Run: headless pygame with SDL's dummy video driver; simulated clock (each Clock.tick advances the game by its frame time, no real sleeping); random seed 0; keys injected as events and as key.get_pressed() state; no mouse input.
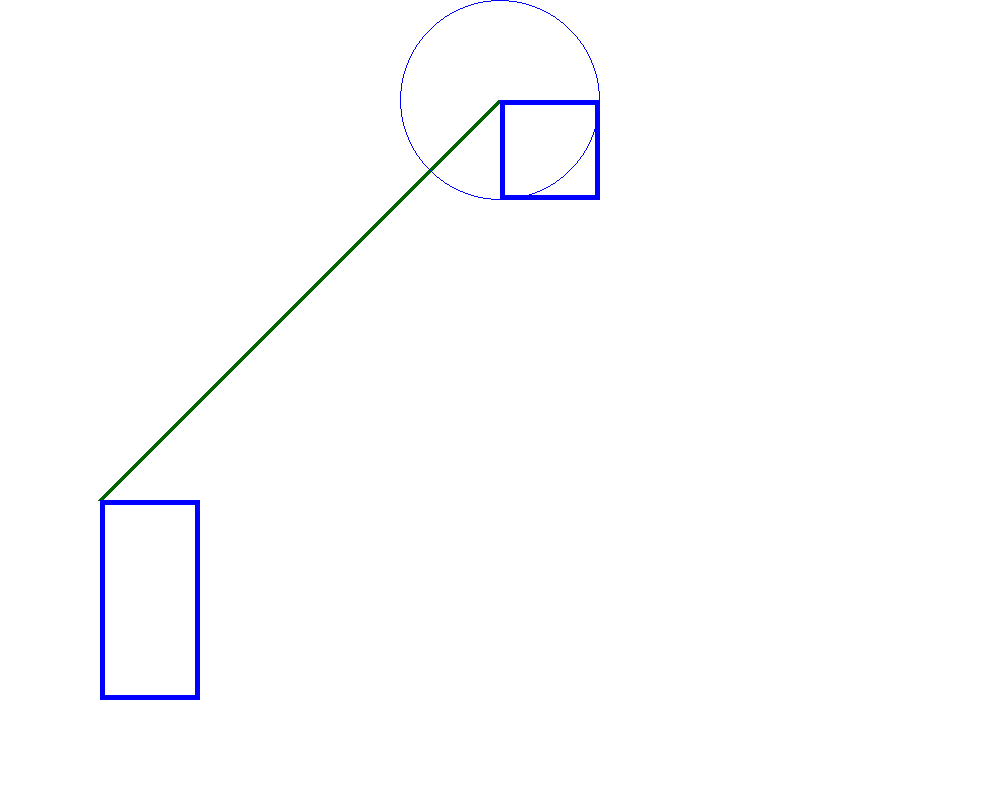
Frame 1 of 4 · flips 1–60 · no input
Frame 2 of 4 · flips 61–180 · tapped SPACE, RETURN · held RIGHT (→), D · screen unchanged from frame 1, image omitted
Frame 3 of 4 · flips 181–300 · held DOWN (↓), S · screen unchanged from frame 2, image omitted
Frame 4 of 4 · flips 301–420 · held LEFT (←), A, UP (↑), W · screen unchanged from frame 3, image omitted

The pygame program that drew these frames:

import pygame
pygame.init()
screen = pygame.display.set_mode((1000, 800))
pygame.display.set_caption('Dynamic Drawing')
clock = pygame.time.Clock()
color = (0, 0, 0)
line_width = 1
commands = []

commands.append(('SET_COLOR', (0, 0, 0)))
commands.append(('DRAW_LINE', (100, 500), (500, 100)))
commands.append(('SET_LINE_WIDTH', 5))
commands.append(('SET_COLOR', (255, 0, 0)))
commands.append(('DRAW_LINE', (100, 500), (500, 100)))
commands.append(('SET_COLOR', (0, 100, 0)))
commands.append(('DRAW_LINE', (100, 500), (500, 100)))
commands.append(('SET_COLOR', (0, 0, 255)))
commands.append(('DRAW_RECTANGLE', (100, 500), 100, 200))
commands.append(('SET_LINE_WIDTH', 1))
commands.append(('DRAW_CIRCLE', (500, 100), 100))
commands.append(('SET_LINE_WIDTH', 5))
commands.append(('DRAW_SQUARE', (500, 100), 100))

running = True
index = 0
screen.fill((255, 255, 255))
while running:
    for event in pygame.event.get():
        if event.type == pygame.QUIT:
            running = False

    if index < len(commands):
        cmd = commands[index]
        if cmd[0] == 'SET_COLOR':
            color = cmd[1]
        elif cmd[0] == 'SET_LINE_WIDTH':
            line_width = cmd[1]
        elif cmd[0] == 'DRAW_LINE':
            pygame.draw.line(screen, color, cmd[1], cmd[2], line_width)
        elif cmd[0] == 'DRAW_RECTANGLE':
            pygame.draw.rect(screen, color, pygame.Rect(cmd[1][0], cmd[1][1], cmd[2], cmd[3]), line_width)
        elif cmd[0] == 'DRAW_SQUARE':
            pygame.draw.rect(screen, color, pygame.Rect(cmd[1][0], cmd[1][1], cmd[2], cmd[2]), line_width)
        elif cmd[0] == 'DRAW_CIRCLE':
            pygame.draw.circle(screen, color, cmd[1], cmd[2], line_width)
        index += 1

    pygame.display.flip()
    clock.tick(10)

pygame.quit()
